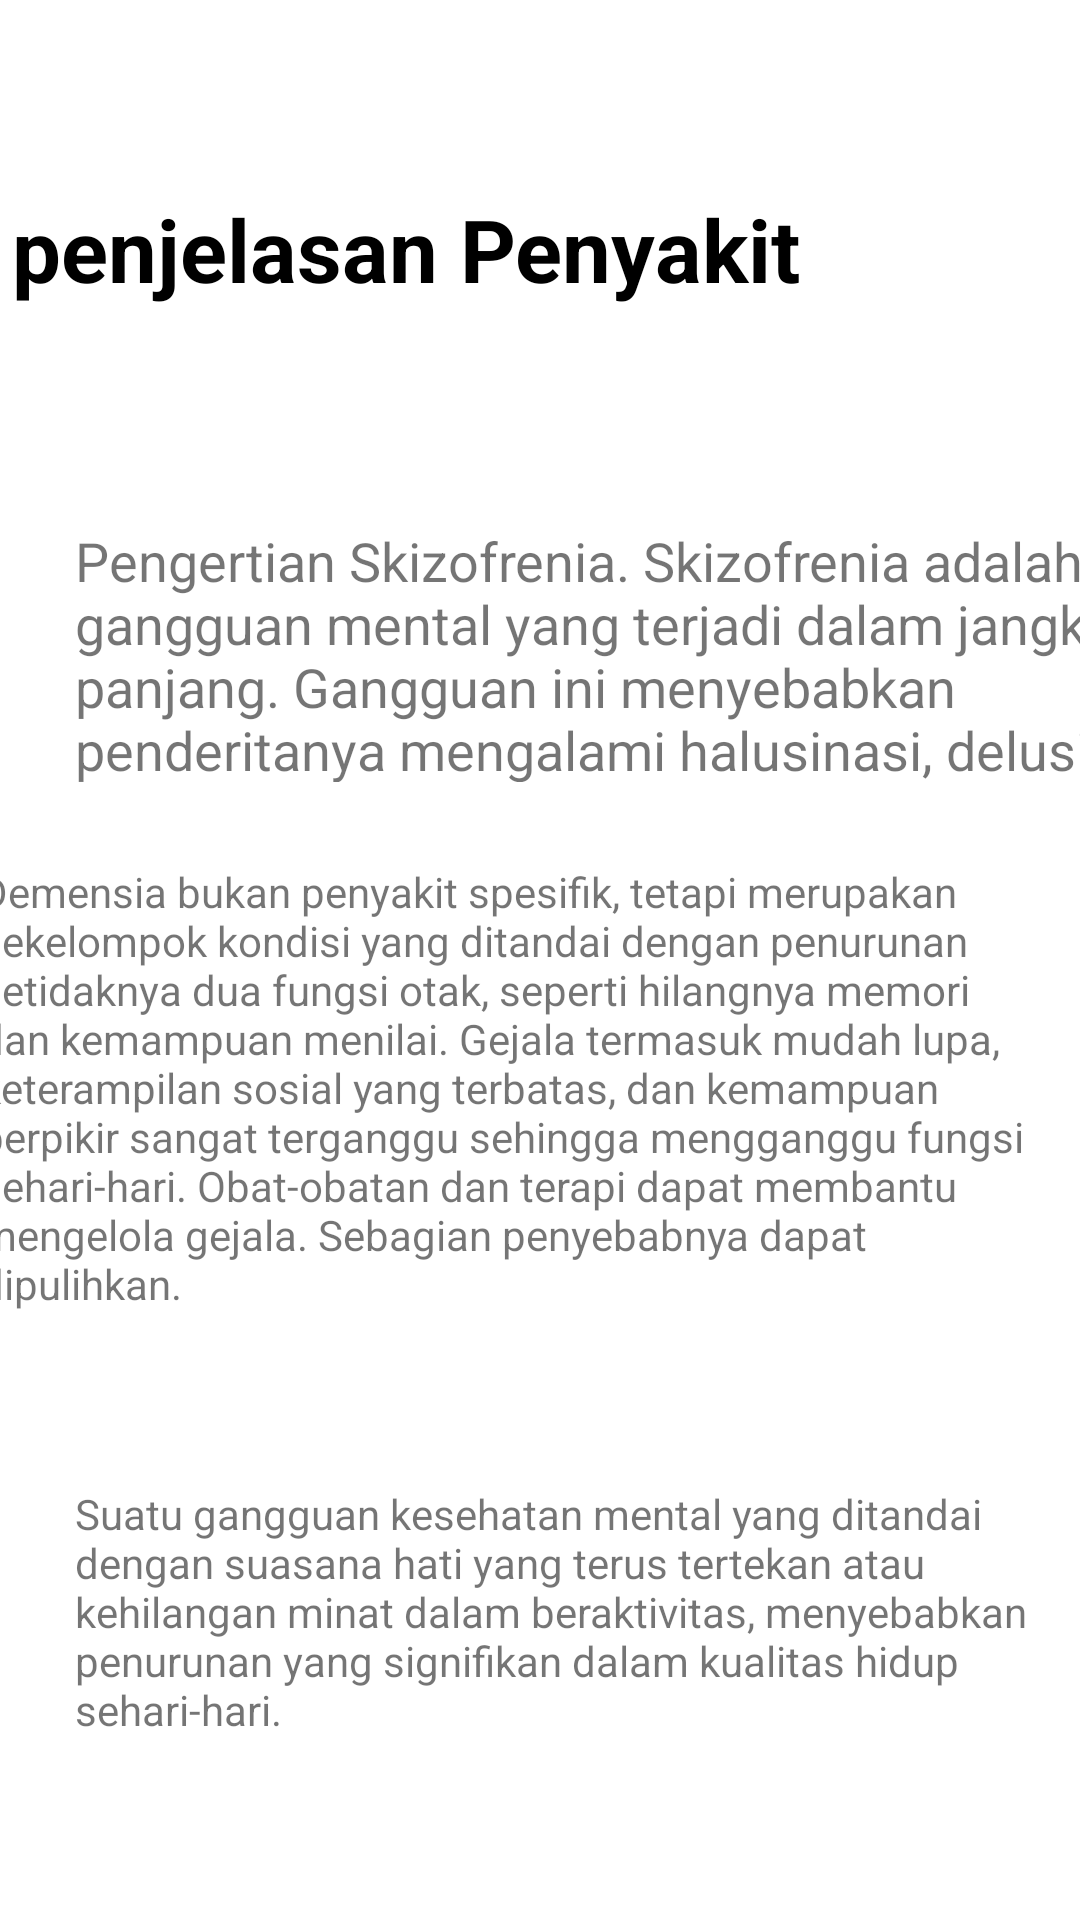

Layout XML and referenced resources for this Android screen:
<!-- AndroidManifest.xml: application theme Theme.Areuokey -->
<!-- res/layout/activity_psikologi.xml -->
<?xml version="1.0" encoding="utf-8"?>
<androidx.constraintlayout.widget.ConstraintLayout xmlns:android="http://schemas.android.com/apk/res/android"
    xmlns:app="http://schemas.android.com/apk/res-auto"
    xmlns:tools="http://schemas.android.com/tools"
    android:layout_width="match_parent"
    android:layout_height="match_parent"
    tools:context=".psikologi">

    <TextView
        android:id="@+id/textView2"
        android:layout_width="352dp"
        android:layout_height="73dp"
        android:text="penjelasan Penyakit"
        android:textColor="@color/black"
        android:textSize="14pt"
        android:textStyle="bold"
        app:layout_constraintBottom_toBottomOf="parent"
        app:layout_constraintEnd_toEndOf="parent"
        app:layout_constraintStart_toStartOf="parent"
        app:layout_constraintTop_toTopOf="parent"
        app:layout_constraintVertical_bias="0.112" />

    <TextView
        android:id="@+id/textView6"
        android:layout_width="360dp"
        android:layout_height="86dp"
        android:layout_marginStart="25dp"
        android:layout_marginTop="38dp"
        android:layout_marginEnd="26dp"
        android:layout_marginBottom="30dp"
        android:text="Pengertian Skizofrenia. Skizofrenia adalah gangguan mental yang terjadi dalam jangka panjang. Gangguan ini menyebabkan penderitanya mengalami halusinasi, delusi atau waham, kekacauan berpikir, dan perubahan perilaku."
        android:textSize="18sp"
        app:layout_constraintBottom_toTopOf="@+id/textView7"
        app:layout_constraintEnd_toEndOf="parent"
        app:layout_constraintHorizontal_bias="0.0"
        app:layout_constraintStart_toStartOf="parent"
        app:layout_constraintTop_toBottomOf="@+id/textView2" />

    <TextView
        android:id="@+id/textView7"
        android:layout_width="366dp"
        android:layout_height="217dp"
        android:layout_marginStart="25dp"
        android:layout_marginTop="27dp"
        android:layout_marginEnd="33dp"
        android:text="Demensia bukan penyakit spesifik, tetapi merupakan sekelompok kondisi yang ditandai dengan penurunan setidaknya dua fungsi otak, seperti hilangnya memori dan kemampuan menilai.
Gejala termasuk mudah lupa, keterampilan sosial yang terbatas, dan kemampuan berpikir sangat terganggu sehingga mengganggu fungsi sehari-hari.
Obat-obatan dan terapi dapat membantu mengelola gejala. Sebagian penyebabnya dapat dipulihkan."
        app:layout_constraintEnd_toEndOf="parent"
        app:layout_constraintStart_toStartOf="parent"
        app:layout_constraintTop_toBottomOf="@+id/textView6" />

    <TextView
        android:id="@+id/textView8"
        android:layout_width="351dp"
        android:layout_height="81dp"
        android:layout_marginStart="25dp"
        android:layout_marginTop="30dp"
        android:layout_marginEnd="24dp"
        android:layout_marginBottom="104dp"
        android:text="Suatu gangguan kesehatan mental yang ditandai dengan suasana hati yang terus tertekan atau kehilangan minat dalam beraktivitas, menyebabkan penurunan yang signifikan dalam kualitas hidup sehari-hari."
        app:layout_constraintBottom_toBottomOf="parent"
        app:layout_constraintEnd_toEndOf="parent"
        app:layout_constraintHorizontal_bias="0.0"
        app:layout_constraintStart_toStartOf="parent"
        app:layout_constraintTop_toBottomOf="@+id/textView7" />

</androidx.constraintlayout.widget.ConstraintLayout>
<!-- resources referenced by this layout -->
<resources>
  <style name="Theme.Areuokey" parent="Theme.MaterialComponents.DayNight.DarkActionBar">
          
          <item name="colorPrimary">@color/purple_500</item>
          <item name="colorPrimaryVariant">@color/purple_700</item>
          <item name="colorOnPrimary">@color/white</item>
          
          <item name="colorSecondary">@color/teal_200</item>
          <item name="colorSecondaryVariant">@color/teal_700</item>
          <item name="colorOnSecondary">@color/black</item>
          
          <item name="android:statusBarColor" tools:targetApi="l">?attr/colorPrimaryVariant</item>
          
      </style>
  <!-- not gathered from this repository: default colours our renderer supplied (Android Studio template values) -->
  <color name="purple_500">#FF6200EE</color>
  <color name="purple_700">#FF3700B3</color>
  <color name="teal_200">#FF03DAC5</color>
  <color name="teal_700">#FF018786</color>
  <color name="black">#FF000000</color>
  <color name="white">#FFFFFFFF</color>
</resources>
